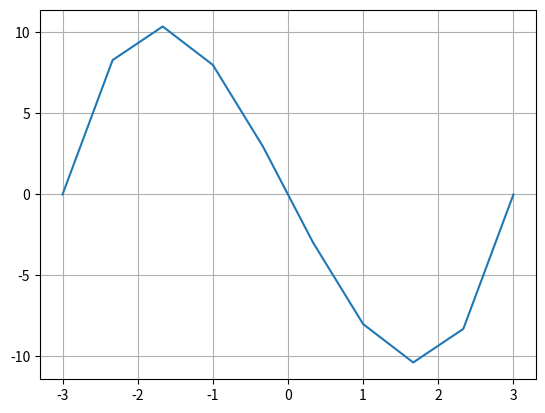

This figure's Python source:
import numpy as np
import sympy as sp
import matplotlib.pyplot as plt


# Создание символьной переменной x
x = sp.symbols('x')
# Указываем вид нужной функции
func = x * (x ** 2 - 9)
print(f'функция = {func}')

# Находим производную (дифференциал) по нашей функции
func_diff = sp.diff(func, x)
print(f'производная функции = {func_diff}')

# Находим все точки ЛОКАЛЬНЫХ экстремумов и округляем до требуемой точности
all_solutions = [round(i, 2) for i in sp.solve(func_diff, x)]
# Выводим минимум
print('Значение в минимуме (локальный минимум по оси Х):', min(all_solutions))

# Генерируем данные для графика
x_value = np.linspace(-3, 3, 10)
y_value = sp.lambdify(x, func)(x_value)

# Строим график функции
plt.plot(x_value, y_value)
plt.grid(True)
# plt.show()
